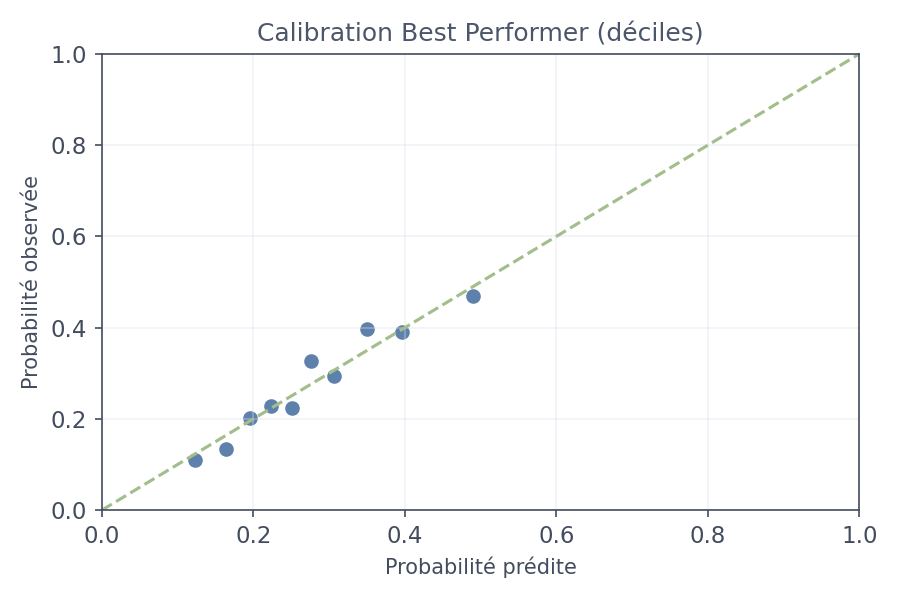

Source data for this figure (header and first rows):
bin_id, bin, mean_pred, observed, n
1, (0.049999999999999996, 0.147], 0.1223, 0.1089, 202
2, (0.147, 0.18], 0.1642, 0.1337, 202
3, (0.18, 0.209], 0.1951, 0.203, 202
4, (0.209, 0.237], 0.2231, 0.2289, 201
5, (0.237, 0.264], 0.2511, 0.2228, 202
6, (0.264, 0.29], 0.2755, 0.3267, 202
7, (0.29, 0.327], 0.3071, 0.2935, 201
8, (0.327, 0.372], 0.3497, 0.396, 202
9, (0.372, 0.421], 0.3968, 0.3911, 202
10, (0.421, 0.613], 0.49, 0.4703, 202
